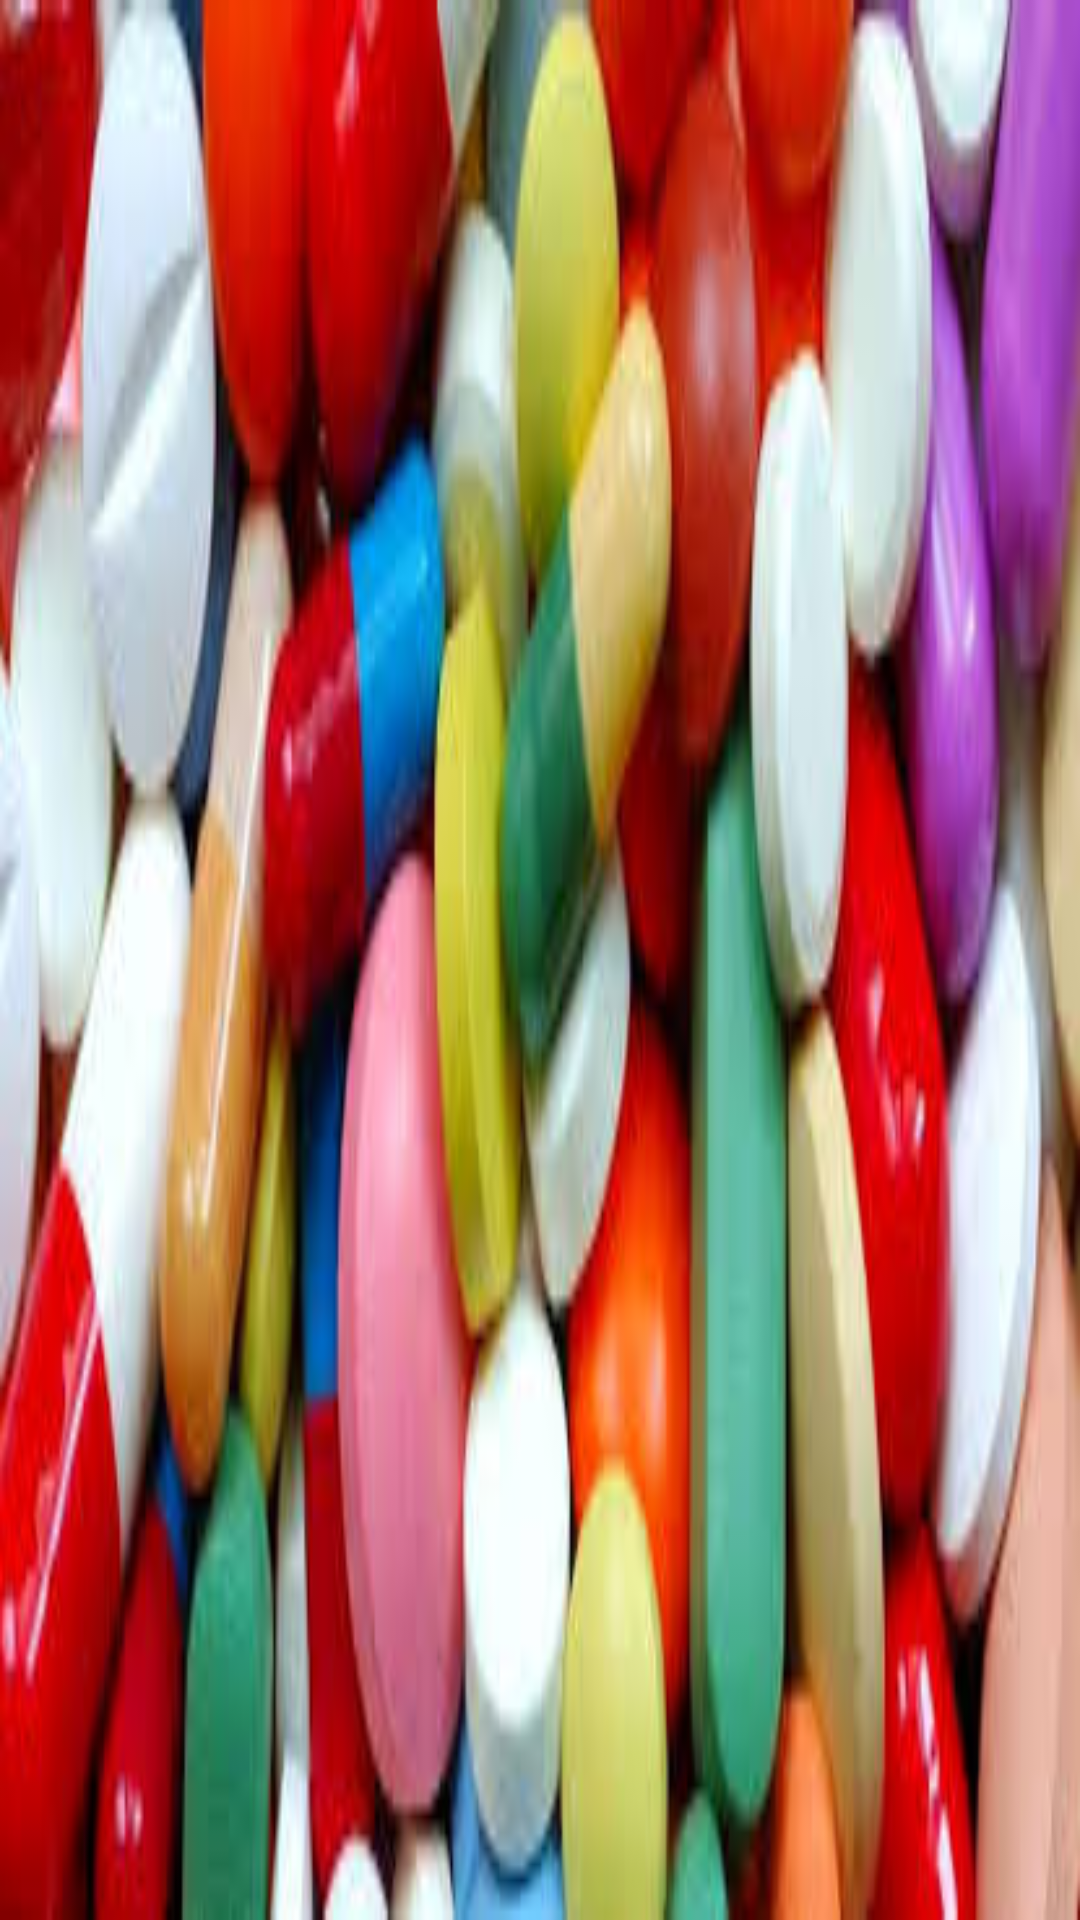

Here is an Android app screen rendered from its layout file. Give the layout XML and the strings, colors and styles it references.
<!-- AndroidManifest.xml: application theme AppTheme -->
<!-- res/layout/header.xml -->
<?xml version="1.0" encoding="utf-8"?>
<LinearLayout xmlns:android="http://schemas.android.com/apk/res/android"
    android:orientation="vertical"
    android:layout_width="match_parent"
    android:layout_height="160dp"
    android:background="@drawable/header">




</LinearLayout>
<!-- resources referenced by this layout -->
<resources>
  <!-- drawable header: jpeg bitmap (drawable, 13028 bytes) -->
  <style name="AppTheme" parent="Theme.AppCompat.Light.DarkActionBar">
          
          <item name="colorPrimary">#56C596</item>
          <item name="colorPrimaryDark">#3A906B</item>
          <item name="colorAccent">@color/colorAccent</item>
      </style>
  <color name="colorAccent">#03DAC5</color>
</resources>
